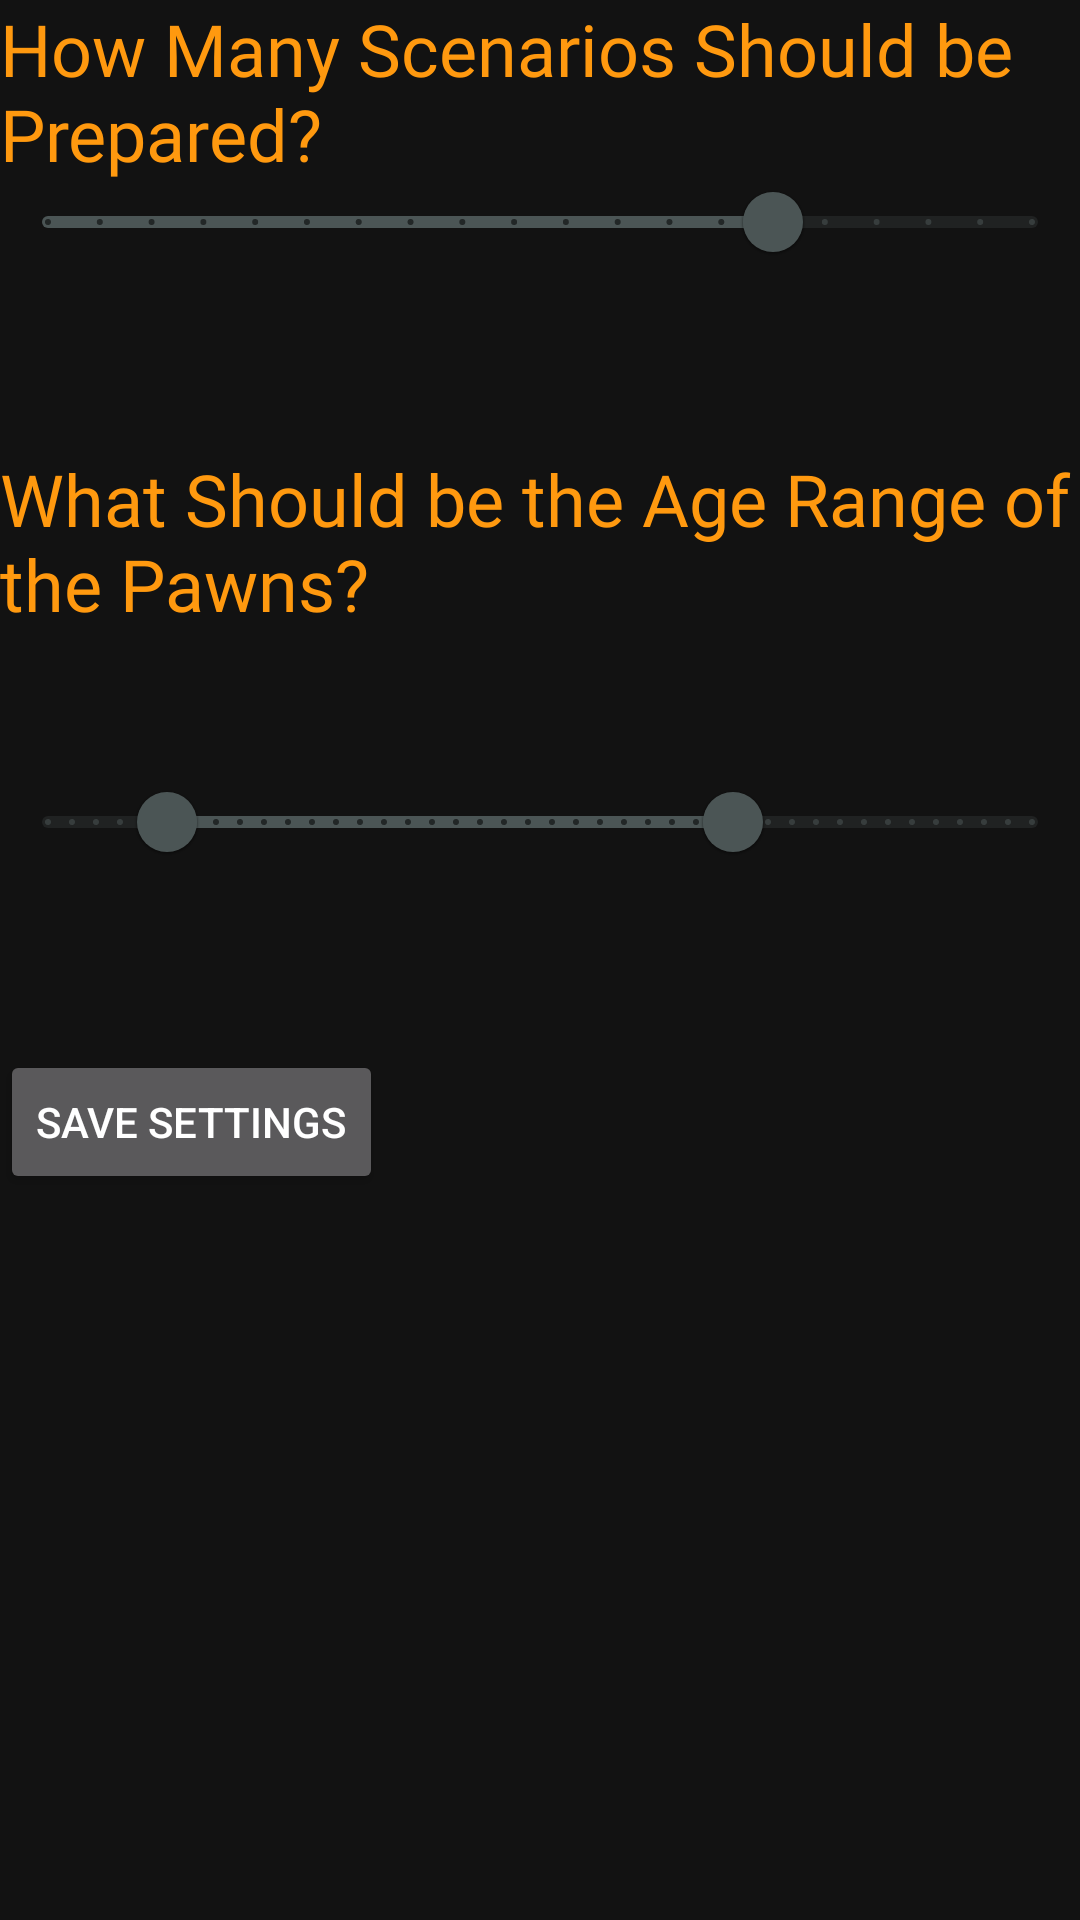

Android layout source for this screen:
<!-- AndroidManifest.xml: application theme AppTheme -->
<!-- res/layout/activity_settings.xml -->
<?xml version="1.0" encoding="utf-8"?>

<RelativeLayout xmlns:android="http://schemas.android.com/apk/res/android"
    xmlns:app="http://schemas.android.com/apk/res-auto"
    xmlns:tools="http://schemas.android.com/tools"
    android:layout_width="match_parent"
    android:layout_height="match_parent"
    tools:context=".SettingsActivity">

    <TextView
        android:id="@+id/tvNumberOfScenarios"
        android:layout_width="wrap_content"
        android:layout_height="wrap_content"
        android:fontFamily="@font/cinzel_decorative_bold"
        android:text="@string/settingNumberOfScenarios"
        android:textColor="@color/namespaceOrange"
        android:textSize="24sp" />

    <com.google.android.material.slider.Slider
        android:id="@+id/dsNumberOfScenarios"
        android:layout_width="match_parent"
        android:layout_height="wrap_content"
        android:layout_alignParentBottom="@id/tvNumberOfScenarios"
        android:layout_marginTop="50sp"
        android:stepSize="1.0"
        android:value="15"
        android:valueFrom="1.0"
        android:valueTo="20" />

    <TextView
        android:id="@+id/tvAgeRangeOfPawns"
        android:layout_width="wrap_content"
        android:layout_height="wrap_content"
        android:layout_marginTop="150sp"
        android:fontFamily="@font/cinzel_decorative_bold"
        android:text="@string/settingRangeOfPawnAges"
        android:textColor="@color/namespaceOrange"
        android:textSize="24sp" />

    <com.google.android.material.slider.RangeSlider
        android:id="@+id/rsAgeRangeOfPawns"
        android:layout_width="match_parent"
        android:layout_height="wrap_content"
        android:layout_alignParentBottom="@id/tvAgeRangeOfPawns"
        android:layout_marginTop="250sp"
        android:stepSize="1.0"
        android:valueFrom="1.0"
        android:valueTo="100.0"
        app:values="@array/initial_age_range_pawns" />

    <Button
        android:id="@+id/btnSaveSettings"
        android:layout_width="wrap_content"
        android:layout_height="wrap_content"
        android:layout_marginTop="350sp"
        android:gravity="center"
        android:text="@string/saveSettings" />

</RelativeLayout>
<!-- resources referenced by this layout -->
<resources>
  <array name="initial_age_range_pawns">
          <item>13.0</item>
          <item>70.0</item>
      </array>
  <color name="namespaceOrange">#ff990f</color>
  <string name="saveSettings"> Save Settings </string>
  <string name="settingNumberOfScenarios"> How Many Scenarios Should be Prepared? </string>
  <string name="settingRangeOfPawnAges"> What Should be the Age Range of the Pawns? </string>
  <style name="AppTheme" parent="Theme.MaterialComponents">
          
          <item name="colorPrimary">@color/colorPrimary</item>
          <item name="colorSecondary">@color/forageGreen</item>
          <item name="colorPrimaryDark">@color/namespaceBlack</item>
          <item name="colorAccent">@color/colorAccent</item>
      </style>
  <color name="colorPrimary">#4b5555</color>
  <color name="forageGreen">#29C51D</color>
  <color name="namespaceBlack">#282c34</color>
  <color name="colorAccent">#4b5555</color>
</resources>
